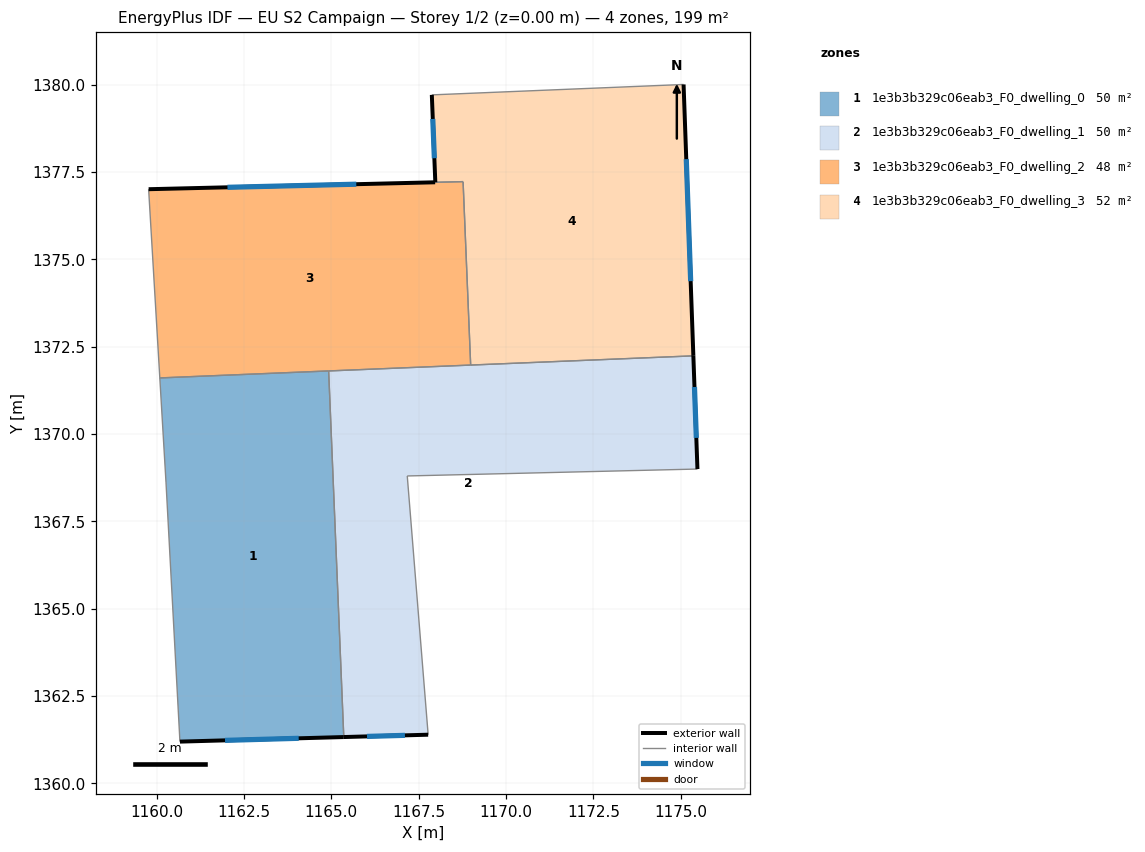
=== STOREY PLAN SPEC (per zone: floor XY polygon, exterior-wall plan segments, windows/doors) ===
zone 1: 1e3b3b329c06eab3_F0_dwelling_0  (49.8 m²)
  floor: (1164.92, 1371.80) (1165.36, 1361.33) (1160.67, 1361.20) (1160.27, 1368.60) (1160.09, 1371.61)
  exterior wall: (1160.67, 1361.20) – (1165.36, 1361.33)  [4.7 m]
    window: (1161.96, 1361.23) – (1164.07, 1361.29)  [2.8 m²]
  interior walls: 4
zone 2: 1e3b3b329c06eab3_F0_dwelling_1  (49.7 m²)
  floor: (1175.36, 1372.24) (1175.48, 1369.00) (1167.17, 1368.80) (1167.77, 1361.39) (1165.36, 1361.33) (1164.92, 1371.80)
  exterior wall: (1175.48, 1369.00) – (1175.36, 1372.24)  [3.2 m]
    window: (1175.45, 1369.89) – (1175.39, 1371.35)  [2.0 m²]
  exterior wall: (1165.36, 1361.33) – (1167.77, 1361.39)  [2.4 m]
    window: (1166.02, 1361.34) – (1167.11, 1361.37)  [1.5 m²]
  interior walls: 5
zone 3: 1e3b3b329c06eab3_F0_dwelling_2  (47.7 m²)
  floor: (1168.77, 1377.22) (1168.99, 1371.97) (1160.09, 1371.61) (1159.77, 1377.01)
  exterior wall: (1167.97, 1377.21) – (1159.77, 1377.01)  [8.2 m]
    window: (1165.71, 1377.15) – (1162.03, 1377.06)  [5.0 m²]
  interior walls: 5
zone 4: 1e3b3b329c06eab3_F0_dwelling_3  (51.7 m²)
  floor: (1175.08, 1380.00) (1175.36, 1372.24) (1168.99, 1371.97) (1168.77, 1377.22) (1167.98, 1377.21) (1167.88, 1379.71)
  exterior wall: (1167.88, 1379.71) – (1167.98, 1377.21)  [2.5 m]
    window: (1167.90, 1379.02) – (1167.95, 1377.89)  [1.5 m²]
  exterior wall: (1175.36, 1372.24) – (1175.08, 1380.00)  [7.8 m]
    window: (1175.28, 1374.37) – (1175.16, 1377.87)  [4.7 m²]
  interior walls: 4

=== DERIVED (storey summary) ===
Building: EU S2 Campaign
Storey: 1 of 2  (floor level z = 0.00 m)
Storey gross floor area: 199.0 m²
Zones on this storey: 4
  - 1e3b3b329c06eab3_F0_dwelling_0: floor 49.8 m²; exterior wall 4.7 m (14.1 m²); 1 window(s) 2.8 m²; WWR 20.2%
  - 1e3b3b329c06eab3_F0_dwelling_1: floor 49.7 m²; exterior wall 5.7 m (17.0 m²); 2 window(s) 3.4 m²; WWR 20.2%
  - 1e3b3b329c06eab3_F0_dwelling_2: floor 47.7 m²; exterior wall 8.2 m (24.6 m²); 1 window(s) 5.0 m²; WWR 20.2%
  - 1e3b3b329c06eab3_F0_dwelling_3: floor 51.7 m²; exterior wall 10.3 m (30.8 m²); 2 window(s) 6.2 m²; WWR 20.2%
Zone adjacency (shared interzone walls):
  - 1e3b3b329c06eab3_F0_dwelling_0 ↔ 1e3b3b329c06eab3_F0_dwelling_1
  - 1e3b3b329c06eab3_F0_dwelling_0 ↔ 1e3b3b329c06eab3_F0_dwelling_2
  - 1e3b3b329c06eab3_F0_dwelling_1 ↔ 1e3b3b329c06eab3_F0_dwelling_2
  - 1e3b3b329c06eab3_F0_dwelling_1 ↔ 1e3b3b329c06eab3_F0_dwelling_3
  - 1e3b3b329c06eab3_F0_dwelling_2 ↔ 1e3b3b329c06eab3_F0_dwelling_3